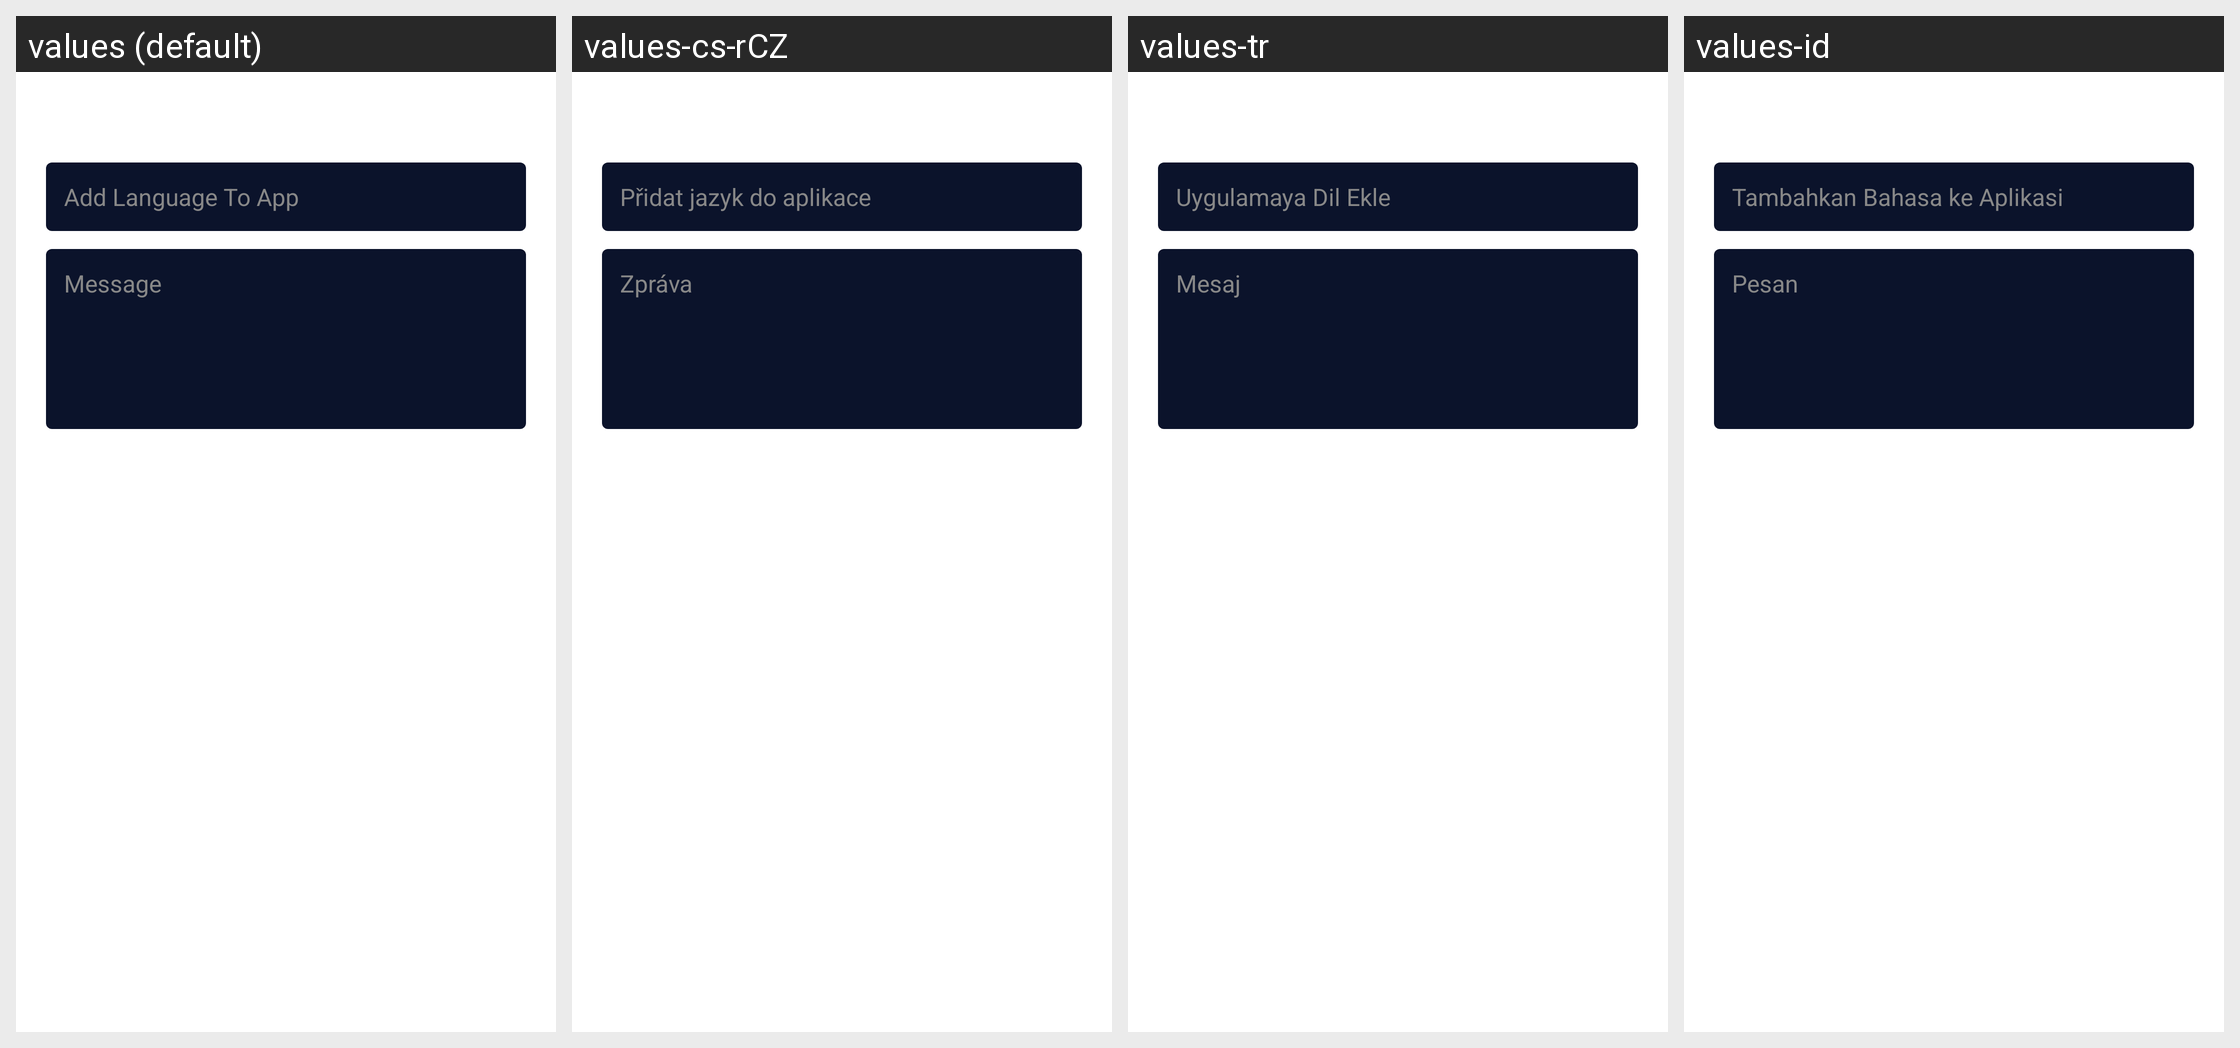

For this localized Android screen grid, give each drawn string resource with its value in every locale shown.
Android screen res/layout/sender_dialog.xml rendered under 4 locales, left to right: values (default), values-cs-rCZ, values-tr, values-id. Device: Nexus 5 (rendered at 1080×1920; each locale shown at half size, 540×960, under a caption strip naming it); theme Theme.BadPixelSearch.
Other locales in the repository, not shown: values-ar, values-es, values-hi, values-it, values-ja, values-ko, values-pt, values-pt-rBR, values-ro, values-ru.
Strings drawn on this screen, with the default value and each locale's value (text and hints the layout hard-codes, and strings that could not be matched under every locale, appear in the picture but are not listed):

add_language_to_app
  values: Add Language To App
  values-cs-rCZ: Přidat jazyk do aplikace
  values-tr: Uygulamaya Dil Ekle
  values-id: Tambahkan Bahasa ke Aplikasi

message
  values: Message
  values-cs-rCZ: Zpráva
  values-tr: Mesaj
  values-id: Pesan
